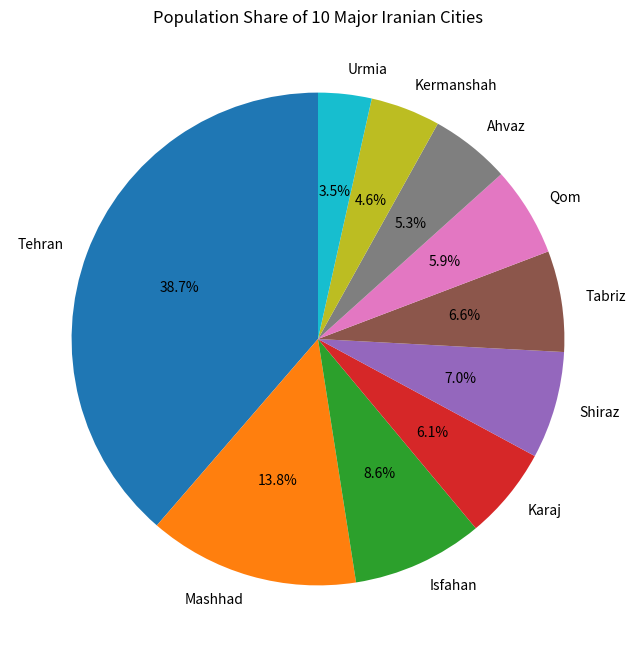
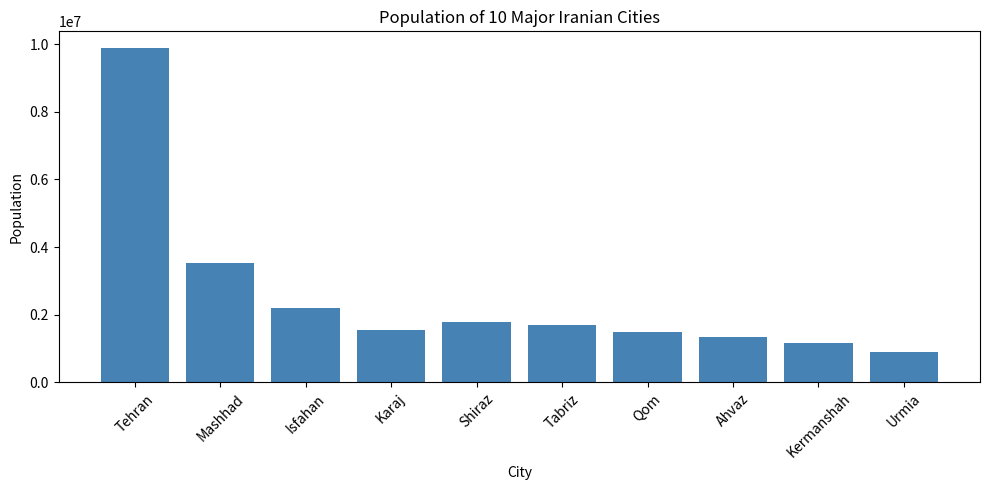
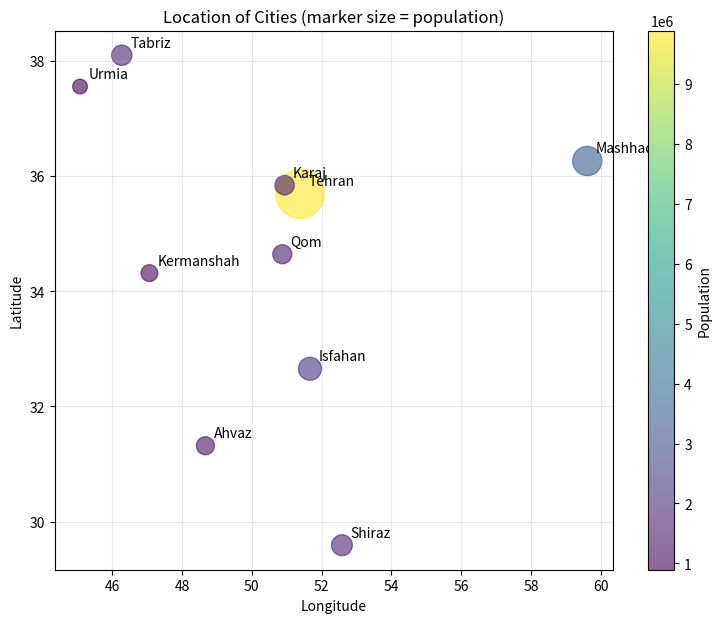
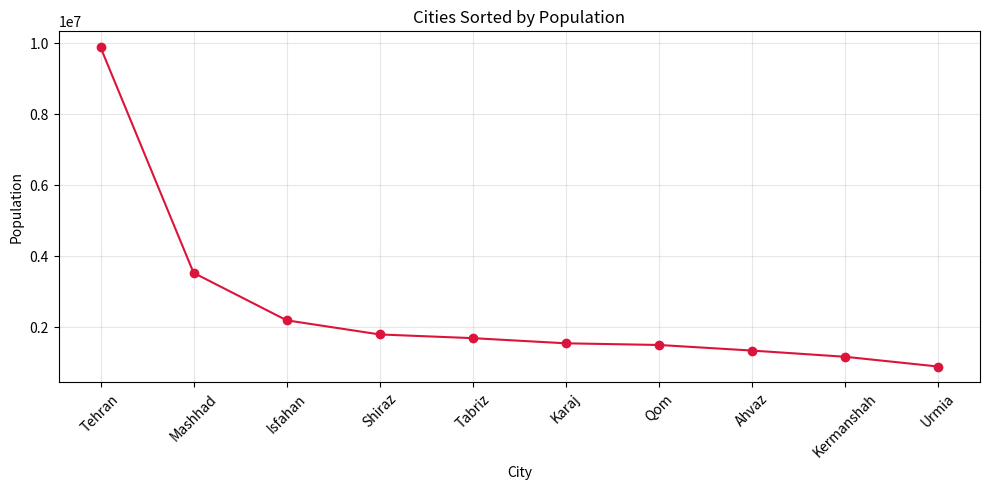

The matplotlib source for these figures, in order:
import pandas as pd
import matplotlib.pyplot as plt

cities = [
    # City, Title, Population 2026 (estimate), Population 2016 (census), Latitude, Longitude, Description
    ("Tehran",     "Capital of Iran",           9882527, 8693706, 35.6892, 51.3890, "Largest city and capital of Iran; the political, economic and cultural center of the country."),
    ("Mashhad",    "The Holy City",             3532584, 3001184, 36.2605, 59.6168, "Capital of Razavi Khorasan Province; home to the shrine of Imam Reza, a major pilgrimage site."),
    ("Isfahan",    "Half of the World",         2196430, 1961260, 32.6546, 51.6680, "Historic city famous for Naqsh-e Jahan Square, Persian architecture and handicrafts."),
    ("Karaj",      "Gateway to the Alborz",     1549130, 1592492, 35.8400, 50.9391, "Capital of Alborz Province, located next to Tehran; a major industrial and residential city."),
    ("Shiraz",     "City of Poets",             1798531, 1565572, 29.5918, 52.5837, "Capital of Fars Province; city of Hafez and Saadi, close to the ruins of Persepolis."),
    ("Tabriz",     "Historic Trade Hub",        1694340, 1558693, 38.0962, 46.2738, "Capital of East Azerbaijan; known for its UNESCO-listed historic bazaar and heavy industry."),
    ("Qom",        "Religious Center",          1502321, 1201158, 34.6416, 50.8746, "Major center of Shia religious study; home to the shrine of Fatima Masumeh."),
    ("Ahvaz",      "City of Bridges",           1344918, 1184788, 31.3183, 48.6706, "Capital of Khuzestan Province on the Karun River; a hub for oil and agriculture."),
    ("Kermanshah", "Gateway to the West",       1170300, 946651,  34.3142, 47.0650, "Capital of Kermanshah Province; known for ancient sites such as Taq-e Bostan and Bisotun."),
    ("Urmia",      "City by the Lake",          895630, 736224,  37.5527, 45.0761, "Capital of West Azerbaijan Province, located near Lake Urmia; known for its orchards and grapes."),
]
df = pd.DataFrame(cities, columns=["City", "Title", "Population", "Population_2016", "Latitude", "Longitude", "Description"])
pd.set_option("display.max_colwidth", None)
df

plt.figure(figsize=(8, 8))
plt.pie(df["Population"], labels=df["City"], autopct="%1.1f%%", startangle=90)
plt.title("Population Share of 10 Major Iranian Cities")
plt.show()

plt.figure(figsize=(10, 5))
plt.bar(df["City"], df["Population"], color="steelblue")
plt.xticks(rotation=45)
plt.xlabel("City")
plt.ylabel("Population")
plt.title("Population of 10 Major Iranian Cities")
plt.tight_layout()
plt.show()

plt.figure(figsize=(9, 7))
plt.scatter(df["Longitude"], df["Latitude"],
            s=df["Population"] / 8000, alpha=0.6, c=df["Population"], cmap="viridis")
for _, r in df.iterrows():
    plt.annotate(r["City"], (r["Longitude"], r["Latitude"]),
                 textcoords="offset points", xytext=(6, 6))
plt.colorbar(label="Population")
plt.xlabel("Longitude")
plt.ylabel("Latitude")
plt.title("Location of Cities (marker size = population)")
plt.grid(alpha=0.3)
plt.show()

d = df.sort_values("Population", ascending=False)
plt.figure(figsize=(10, 5))
plt.plot(d["City"], d["Population"], marker="o", color="crimson")
plt.xticks(rotation=45)
plt.xlabel("City")
plt.ylabel("Population")
plt.title("Cities Sorted by Population")
plt.grid(alpha=0.3)
plt.tight_layout()
plt.show()
